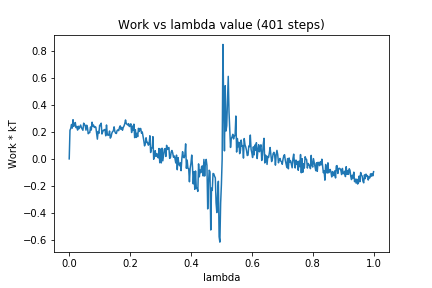

The file beside this chart, header and first rows:
0, 0.0
1, 0.212
2, 0.2245
3, 0.254
4, 0.2274
5, 0.2896
6, 0.2404
7, 0.2603
8, 0.2685
9, 0.2306
10, 0.2394
11, 0.2127
12, 0.2413
13, 0.2235
14, 0.2372
15, 0.2502
16, 0.2312
17, 0.2215
18, 0.2114
19, 0.2641
20, 0.2535
21, 0.248
22, 0.2122
23, 0.2488
24, 0.2305
25, 0.1859
26, 0.1933
27, 0.1941
28, 0.2354
29, 0.2132
30, 0.2712
31, 0.2428
32, 0.2496
33, 0.232
34, 0.2382
35, 0.2338
36, 0.1876
37, 0.1459
38, 0.2029
39, 0.1887
40, 0.2495
41, 0.2464
42, 0.2639
43, 0.1839
44, 0.1998
45, 0.2123
46, 0.2126
47, 0.2177
48, 0.1705
49, 0.2506
50, 0.1852
51, 0.1735
52, 0.1773
53, 0.2057
54, 0.1534
55, 0.1628
56, 0.1901
57, 0.2019
58, 0.2072
59, 0.2369
60, 0.2013
... 340 more rows
